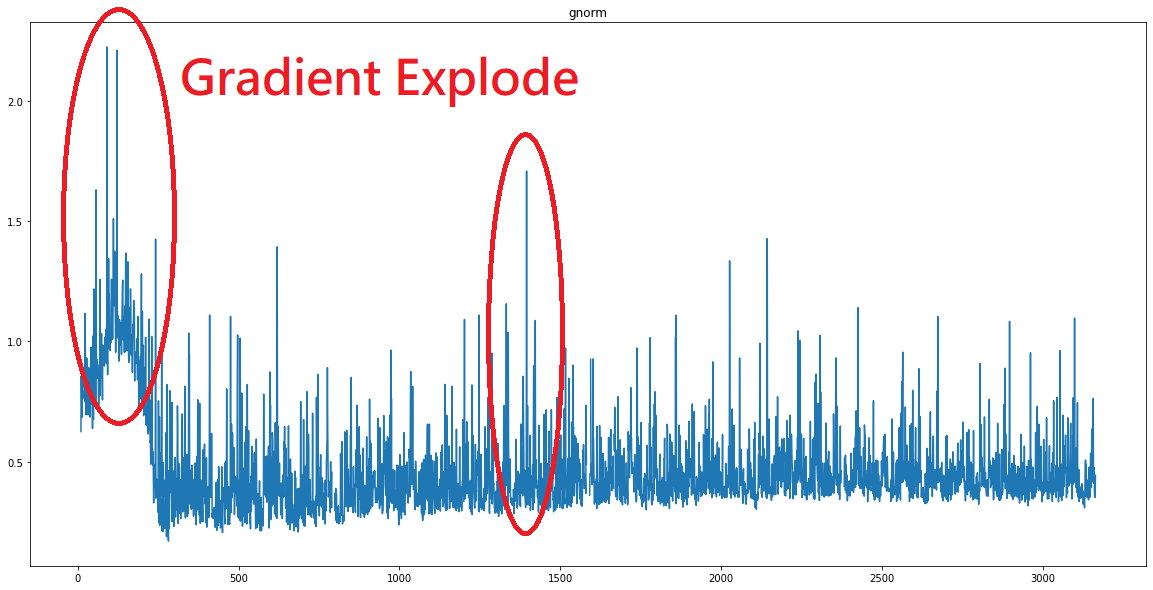

The data file committed next to this chart (first rows):
t, gnorm
0, 
1, 
2, 
3, 
4, 
5, 
6, inf
7, 
8, inf
9, inf
10, 0.6255
11, 0.8567
12, 0.7646
13, 0.6843
14, 0.8146
15, 0.8117
16, 0.8489
17, 0.7689
18, 0.791
19, 0.7657
20, inf
21, 0.7867
22, 0.7492
23, 1.116
24, 0.9049
25, 0.6959
26, 0.6959
27, 0.6999
28, 0.9311
29, 0.7919
30, 0.7429
31, 0.8023
32, 0.6952
33, 0.7554
34, 0.8909
35, 0.7502
36, 0.7276
37, 0.8295
38, 0.6857
39, 0.8229
40, 0.8907
41, 0.9748
42, 0.7394
43, 0.872
44, 0.8096
45, 0.8483
46, 0.6385
47, 1.022
48, 0.7563
49, 0.6762
50, 1.218
51, 0.7331
52, 0.9637
53, 0.7376
54, 0.822
55, 1.111
56, 0.7473
57, 1.63
58, 0.9216
59, 0.8804
... 3,104 more rows
